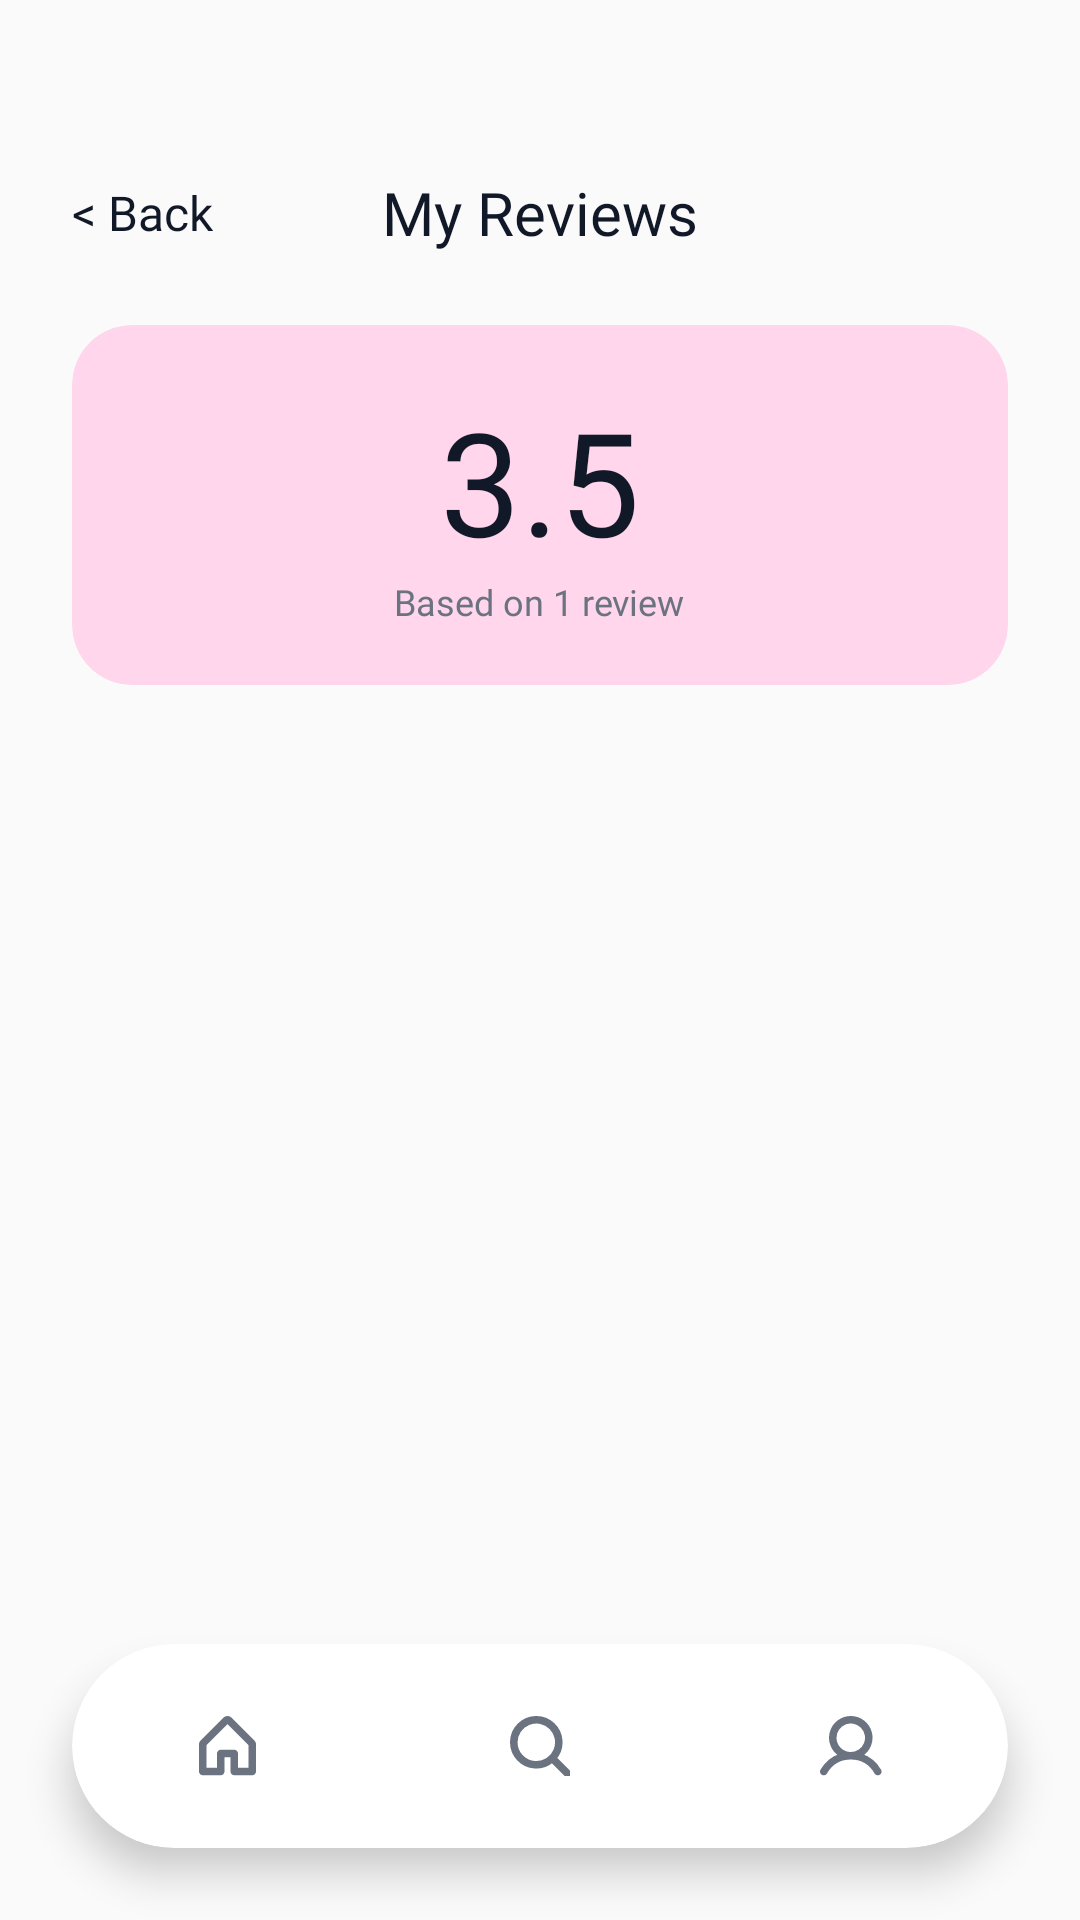

Write the Android layout XML for this screen, with the resource values it uses.
<!-- AndroidManifest.xml: application theme Theme.LectureLensAueb -->
<!-- res/layout/activity_professor_see_reviews.xml -->
<?xml version="1.0" encoding="utf-8"?>
<androidx.constraintlayout.widget.ConstraintLayout xmlns:android="http://schemas.android.com/apk/res/android"
    xmlns:app="http://schemas.android.com/apk/res-auto"
    xmlns:tools="http://schemas.android.com/tools"
    android:layout_width="match_parent"
    android:layout_height="match_parent"
    android:background="@color/background_light"
    tools:context=".ProfessorSeeReviewsActivity">

    
    <TextView
        android:id="@+id/btnBack"
        android:layout_width="wrap_content"
        android:layout_height="wrap_content"
        android:layout_marginStart="24dp"
        android:layout_marginTop="60dp"
        android:fontFamily="@font/roboto_semibold"
        android:text="@string/back"
        android:textColor="@color/text_primary"
        android:textSize="16sp"
        app:layout_constraintStart_toStartOf="parent"
        app:layout_constraintTop_toTopOf="parent" />

    <TextView
        android:id="@+id/title"
        android:layout_width="wrap_content"
        android:layout_height="wrap_content"
        android:fontFamily="@font/poppins_semibold"
        android:text="@string/my_reviews"
        android:textColor="@color/text_primary"
        android:textSize="20sp"
        app:layout_constraintBottom_toBottomOf="@id/btnBack"
        app:layout_constraintEnd_toEndOf="parent"
        app:layout_constraintStart_toStartOf="parent"
        app:layout_constraintTop_toTopOf="@id/btnBack" />

    
    <androidx.cardview.widget.CardView
        android:id="@+id/summaryCard"
        android:layout_width="0dp"
        android:layout_height="120dp"
        android:layout_marginHorizontal="24dp"
        android:layout_marginTop="24dp"
        app:cardBackgroundColor="@color/pink_light"
        app:cardCornerRadius="20dp"
        app:cardElevation="0dp"
        app:layout_constraintEnd_toEndOf="parent"
        app:layout_constraintStart_toStartOf="parent"
        app:layout_constraintTop_toBottomOf="@id/title">

        <LinearLayout
            android:layout_width="match_parent"
            android:layout_height="match_parent"
            android:gravity="center"
            android:orientation="vertical">

            <TextView
                android:id="@+id/profAvgRating"
                android:layout_width="wrap_content"
                android:layout_height="wrap_content"
                android:fontFamily="@font/poppins_semibold"
                android:text="@string/hci_rating_summary"
                android:textColor="@color/text_primary"
                android:textSize="48sp" />

            <TextView
                android:layout_width="wrap_content"
                android:layout_height="wrap_content"
                android:fontFamily="@font/roboto_medium"
                android:text="@string/hci_reviews_full"
                android:textColor="@color/text_secondary"
                android:textSize="12sp" />

        </LinearLayout>
    </androidx.cardview.widget.CardView>

    
    <androidx.recyclerview.widget.RecyclerView
        android:id="@+id/professorReviewsRecyclerView"
        android:layout_width="0dp"
        android:layout_height="0dp"
        android:layout_marginTop="16dp"
        android:clipToPadding="false"
        android:paddingBottom="100dp"
        app:layout_constraintBottom_toBottomOf="parent"
        app:layout_constraintEnd_toEndOf="parent"
        app:layout_constraintStart_toStartOf="parent"
        app:layout_constraintTop_toBottomOf="@id/summaryCard"
        tools:listitem="@layout/item_review_with_course" />

    
    <androidx.cardview.widget.CardView
        android:layout_width="match_parent"
        android:layout_height="68dp"
        android:layout_marginHorizontal="24dp"
        android:layout_marginBottom="24dp"
        app:cardCornerRadius="34dp"
        app:cardElevation="8dp"
        app:layout_constraintBottom_toBottomOf="parent">

        <LinearLayout
            android:layout_width="match_parent"
            android:layout_height="match_parent"
            android:gravity="center"
            android:orientation="horizontal"
            android:weightSum="3">

            <FrameLayout
                android:layout_width="0dp"
                android:layout_height="wrap_content"
                android:layout_weight="1"
                android:layout_gravity="center_vertical">

                <View
                    android:id="@+id/navHomeBg"
                    android:layout_width="match_parent"
                    android:layout_height="60dp"
                    android:background="@drawable/chip_background"
                    android:visibility="gone" />

                <ImageView
                    android:id="@+id/navHome"
                    android:layout_width="wrap_content"
                    android:layout_height="wrap_content"
                    android:layout_gravity="center"
                    android:padding="12dp"
                    android:src="@drawable/home"
                    android:contentDescription="@null"
                    app:tint="@color/text_secondary" />

            </FrameLayout>

            <FrameLayout
                android:layout_width="0dp"
                android:layout_height="wrap_content"
                android:layout_weight="1"
                android:layout_gravity="center_vertical">

                <View
                    android:id="@+id/navSearchBg"
                    android:layout_width="match_parent"
                    android:layout_height="60dp"
                    android:background="@drawable/chip_background"
                    android:visibility="gone" />

                <ImageView
                    android:id="@+id/navSearch"
                    android:layout_width="wrap_content"
                    android:layout_height="wrap_content"
                    android:layout_gravity="center"
                    android:padding="12dp"
                    android:src="@drawable/search"
                    android:contentDescription="@null"
                    app:tint="@color/text_secondary" />

            </FrameLayout>

            <FrameLayout
                android:layout_width="0dp"
                android:layout_height="wrap_content"
                android:layout_weight="1"
                android:layout_gravity="center_vertical">

                <View
                    android:id="@+id/navProfileBg"
                    android:layout_width="match_parent"
                    android:layout_height="60dp"
                    android:background="@drawable/chip_background"
                    android:visibility="visible" />

                <ImageView
                    android:id="@+id/navProfile"
                    android:layout_width="wrap_content"
                    android:layout_height="wrap_content"
                    android:layout_gravity="center"
                    android:padding="12dp"
                    android:src="@drawable/profile"
                    android:contentDescription="@null"
                    app:tint="@color/text_secondary" />

            </FrameLayout>

        </LinearLayout>
    </androidx.cardview.widget.CardView>

</androidx.constraintlayout.widget.ConstraintLayout>
<!-- res/layout/item_review_with_course.xml (included above) -->
<?xml version="1.0" encoding="utf-8"?>
<androidx.cardview.widget.CardView xmlns:android="http://schemas.android.com/apk/res/android"
    xmlns:app="http://schemas.android.com/apk/res-auto"
    android:layout_width="match_parent"
    android:layout_height="wrap_content"
    android:layout_marginHorizontal="24dp"
    android:layout_marginVertical="8dp"
    app:cardCornerRadius="12dp"
    app:cardElevation="2dp">

    <androidx.constraintlayout.widget.ConstraintLayout
        android:layout_width="match_parent"
        android:layout_height="wrap_content"
        android:padding="16dp">

        <TextView
            android:id="@+id/courseName"
            android:layout_width="0dp"
            android:layout_height="wrap_content"
            android:fontFamily="@font/roboto_semibold"
            android:text="@string/hci_full_demo"
            android:textColor="@android:color/black"
            android:textSize="15sp"
            app:layout_constraintEnd_toEndOf="parent"
            app:layout_constraintStart_toStartOf="parent"
            app:layout_constraintTop_toTopOf="parent" />

        <TextView
            android:id="@+id/userName"
            android:layout_width="wrap_content"
            android:layout_height="wrap_content"
            android:layout_marginTop="4dp"
            android:fontFamily="@font/roboto_semibold"
            android:text="@string/anonymous_user"
            android:textColor="@android:color/black"
            android:textSize="14sp"
            app:layout_constraintStart_toStartOf="parent"
            app:layout_constraintTop_toBottomOf="@id/courseName" />

        <TextView
            android:id="@+id/reviewRating"
            android:layout_width="wrap_content"
            android:layout_height="wrap_content"
            android:fontFamily="@font/roboto_semibold"
            android:text="⭐ 5.0"
            android:textColor="@color/pink_primary"
            android:textSize="14sp"
            app:layout_constraintStart_toStartOf="parent"
            app:layout_constraintTop_toBottomOf="@id/userName"
            android:layout_marginTop="4dp"/>

        <TextView
            android:id="@+id/reviewDate"
            android:layout_width="wrap_content"
            android:layout_height="wrap_content"
            android:fontFamily="@font/roboto_regular"
            android:text="@string/review_date_demo"
            android:textColor="@color/text_secondary"
            android:textSize="12sp"
            app:layout_constraintBottom_toBottomOf="@id/reviewRating"
            app:layout_constraintEnd_toEndOf="parent"
            app:layout_constraintTop_toTopOf="@id/reviewRating" />

        <TextView
            android:id="@+id/reviewText"
            android:layout_width="0dp"
            android:layout_height="wrap_content"
            android:layout_marginTop="8dp"
            android:fontFamily="@font/roboto_regular"
            android:text="@string/hci_review_text_demo"
            android:textColor="@color/text_primary"
            android:textSize="14sp"
            app:layout_constraintEnd_toEndOf="parent"
            app:layout_constraintStart_toStartOf="parent"
            app:layout_constraintTop_toBottomOf="@id/reviewRating" />

        <TextView
            android:id="@+id/reportButton"
            android:layout_width="wrap_content"
            android:layout_height="wrap_content"
            android:layout_marginTop="12dp"
            android:fontFamily="@font/roboto_medium"
            android:text="@string/report"
            android:textColor="#EF4444"
            android:textSize="14sp"
            app:layout_constraintEnd_toEndOf="parent"
            app:layout_constraintTop_toBottomOf="@id/reviewText" />

    </androidx.constraintlayout.widget.ConstraintLayout>
</androidx.cardview.widget.CardView>
<!-- resources referenced by this layout -->
<resources>
  <color name="background_light">#FAFAFA</color>
  <color name="pink_light">#FFD6EB</color>
  <color name="pink_primary">#FF58AE</color>
  <color name="text_primary">#111827</color>
  <color name="text_secondary">#6B7280</color>
  <!-- drawable home (drawable) -->
  <vector xmlns:android="http://schemas.android.com/apk/res/android"
      android:width="19dp"
      android:height="20dp"
      android:viewportWidth="19"
      android:viewportHeight="20">
    <path
        android:strokeWidth="1"
        android:pathData="M18.06,8.439L10.56,0.939C10.279,0.658 9.898,0.5 9.5,0.5C9.102,0.5 8.721,0.658 8.44,0.939L0.94,8.439C0.8,8.578 0.689,8.743 0.613,8.925C0.538,9.108 0.499,9.303 0.5,9.5V18.5C0.5,18.699 0.579,18.89 0.72,19.031C0.86,19.171 1.051,19.25 1.25,19.25H7.25C7.449,19.25 7.64,19.171 7.78,19.031C7.921,18.89 8,18.699 8,18.5V13.25H11V18.5C11,18.699 11.079,18.89 11.22,19.031C11.36,19.171 11.551,19.25 11.75,19.25H17.75C17.949,19.25 18.14,19.171 18.28,19.031C18.421,18.89 18.5,18.699 18.5,18.5V9.5C18.501,9.303 18.462,9.108 18.387,8.925C18.311,8.743 18.2,8.578 18.06,8.439ZM17,17.75H12.5V12.5C12.5,12.301 12.421,12.111 12.28,11.97C12.14,11.829 11.949,11.75 11.75,11.75H7.25C7.051,11.75 6.86,11.829 6.72,11.97C6.579,12.111 6.5,12.301 6.5,12.5V17.75H2V9.5L9.5,2L17,9.5V17.75Z"
        android:fillColor="#6B7280"
        android:strokeColor="#6B7280"/>
  </vector>
  <!-- drawable search (drawable) -->
  <vector xmlns:android="http://schemas.android.com/apk/res/android"
      android:width="20dp"
      android:height="20dp"
      android:viewportWidth="20"
      android:viewportHeight="20">
    <path
        android:strokeWidth="1"
        android:pathData="M19.801,18.74L15.107,14.047C16.468,12.414 17.146,10.318 17.001,8.198C16.857,6.077 15.9,4.093 14.33,2.66C12.76,1.227 10.698,0.454 8.573,0.502C6.447,0.55 4.423,1.416 2.919,2.919C1.416,4.423 0.55,6.447 0.502,8.573C0.454,10.698 1.227,12.76 2.66,14.33C4.093,15.9 6.077,16.857 8.198,17.001C10.318,17.146 12.414,16.468 14.047,15.107L18.74,19.801C18.81,19.871 18.892,19.926 18.984,19.964C19.075,20.002 19.172,20.021 19.271,20.021C19.369,20.021 19.467,20.002 19.558,19.964C19.649,19.926 19.732,19.871 19.801,19.801C19.871,19.732 19.926,19.649 19.964,19.558C20.002,19.467 20.021,19.369 20.021,19.271C20.021,19.172 20.002,19.075 19.964,18.984C19.926,18.892 19.871,18.81 19.801,18.74ZM2.021,8.771C2.021,7.436 2.417,6.131 3.158,5.021C3.9,3.911 4.954,3.045 6.188,2.535C7.421,2.024 8.778,1.89 10.088,2.15C11.397,2.411 12.6,3.054 13.544,3.998C14.488,4.942 15.131,6.144 15.391,7.454C15.651,8.763 15.518,10.12 15.007,11.354C14.496,12.587 13.631,13.641 12.521,14.383C11.411,15.125 10.106,15.521 8.771,15.521C6.981,15.519 5.265,14.807 4,13.542C2.734,12.276 2.023,10.56 2.021,8.771Z"
        android:fillColor="#6B7280"
        android:strokeColor="#6B7280"/>
  </vector>
  <string name="anonymous_user">anonymous user</string>
  <string name="back">&lt; Back</string>
  <string name="hci_full_demo">INF144 - Human - Computer Interaction</string>
  <string name="hci_rating_summary">3.5</string>
  <string name="hci_review_text_demo">Very helpful professor and very invested in the courses.</string>
  <string name="hci_reviews_full">Based on 1 review</string>
  <string name="my_reviews">My Reviews</string>
  <string name="report">Report</string>
  <string name="review_date_demo">March 12, 2025</string>
  <style name="Theme.LectureLensAueb" parent="Base.Theme.LectureLensAueb" />
  <style name="Base.Theme.LectureLensAueb" parent="Theme.Material3.DayNight.NoActionBar">
          
          <item name="colorPrimary">@color/pink_primary</item>
          <item name="android:statusBarColor">@color/pink_primary</item>
      </style>
</resources>
